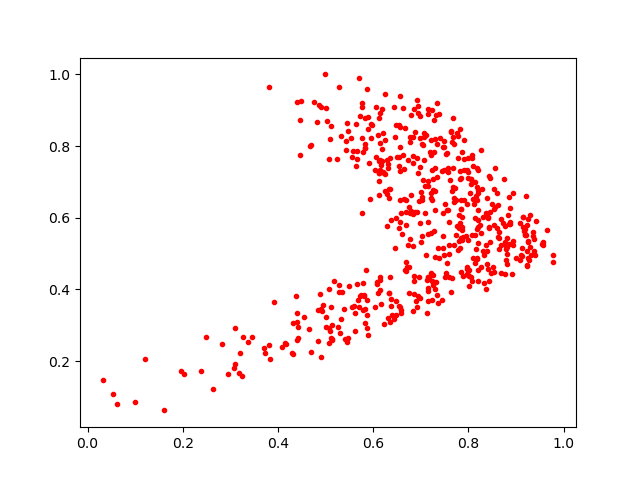

The data file committed next to this chart (first rows):
0.81730896, 0.4889654
0.8908, 0.4419
0.4137, 0.2516
0.6882, 0.8403
0.8598, 0.5718
0.6951, 0.6475
0.673, 0.7599
0.4982, 1.0
0.4161, 0.2489
0.6986, 0.8217
0.7068, 0.8258
0.7641, 0.3938
0.6989, 0.3755
0.7159, 0.6891
0.5767, 0.9096
0.7023, 0.6582
0.5815, 0.3857
0.4303, 0.2229
0.8205, 0.4541
0.924, 0.4641
0.8764, 0.4426
0.6194, 0.7584
0.7849, 0.6238
0.8072, 0.7757
0.7063, 0.7625
0.4378, 0.3822
0.6205, 0.837
0.6671, 0.4532
0.5694, 0.9909
0.05338, 0.109
0.728, 0.8729
0.6863, 0.4244
0.5835, 0.7937
0.5434, 0.8154
0.6549, 0.5705
0.844, 0.5714
0.8082, 0.4244
0.4399, 0.2583
0.6689, 0.6146
0.9245, 0.5331
0.532, 0.8273
0.7146, 0.8883
0.7506, 0.6393
0.6179, 0.9031
0.5886, 0.2738
0.6905, 0.3689
0.613, 0.7245
0.6841, 0.52
0.6999, 0.533
0.9766, 0.4756
0.4392, 0.9236
0.8759, 0.5273
0.6693, 0.6505
0.7442, 0.7291
0.8804, 0.4701
0.909, 0.5847
0.5137, 0.3002
0.7881, 0.4379
0.613, 0.7039
0.7463, 0.5166
0.5822, 0.7936
... 506 more rows
